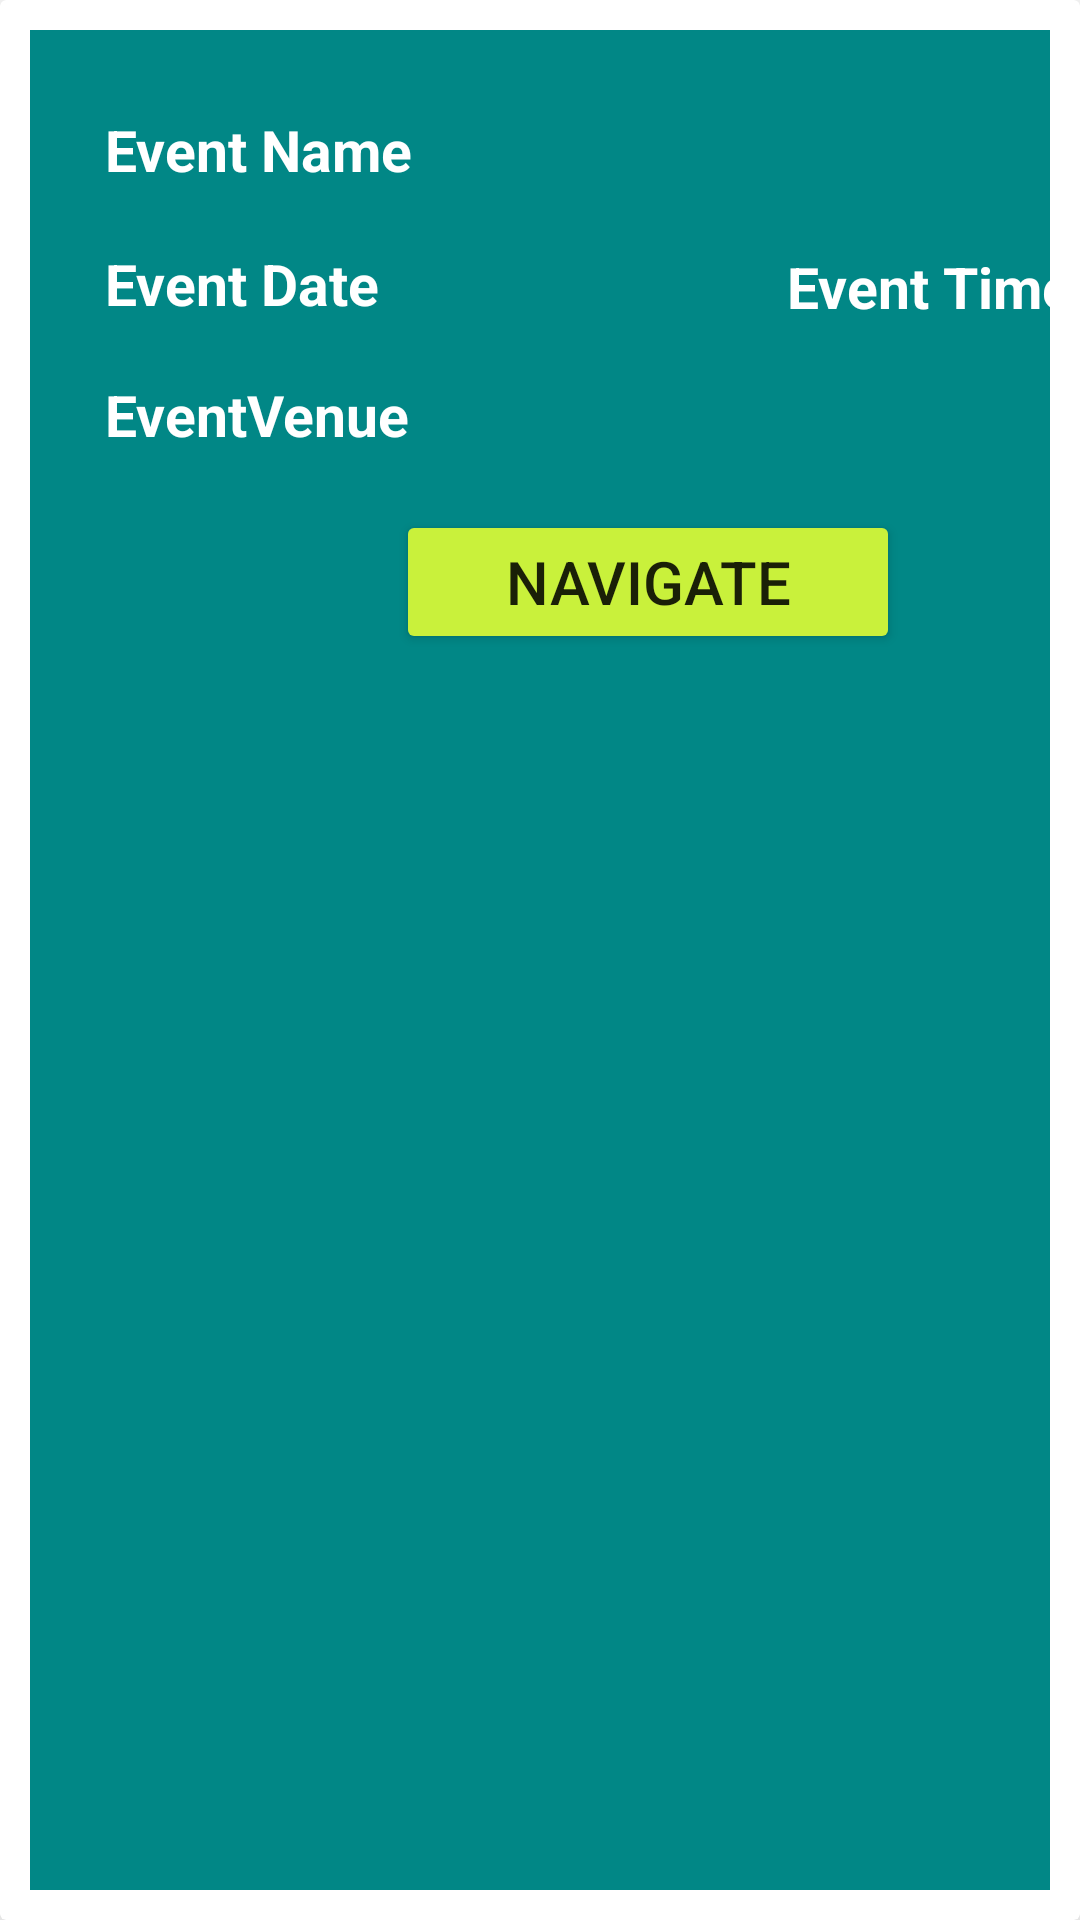

Produce the Android XML layout that renders to this screen, including the resource entries it uses.
<!-- AndroidManifest.xml: application theme Theme.MyApp -->
<!-- res/layout/eventviewitem.xml -->
<?xml version="1.0" encoding="utf-8"?>
<androidx.cardview.widget.CardView
    android:layout_width="match_parent"
    android:layout_height="wrap_content"
    xmlns:android="http://schemas.android.com/apk/res/android"
    xmlns:app="http://schemas.android.com/apk/res-auto"
    app:cardElevation="100dp"
    app:cardMaxElevation="25dp"
    xmlns:tools="http://schemas.android.com/tools">
    <LinearLayout
        android:layout_width="match_parent"
        android:layout_height="match_parent"
        android:background="@color/teal_700"
        android:layout_margin="10dp"
        android:orientation="vertical">


        <RelativeLayout
            android:id="@+id/seventcard"
            android:layout_width="371dp"
            android:layout_height="wrap_content"
            android:layout_margin="15dp"
            android:background="@color/teal_700"

            android:padding="10dp">

            <TextView
                android:id="@+id/stitle"
                android:layout_width="wrap_content"
                android:layout_height="wrap_content"
                android:paddingTop="2dp"
                android:text="Event Name"
                android:textColor="@color/white"
                android:textSize="19sp"
                android:textStyle="bold">

            </TextView>

            <TextView
                android:id="@+id/sdate"
                android:layout_width="wrap_content"
                android:layout_height="wrap_content"
                android:layout_below="@id/stitle"
                android:layout_marginTop="19dp"
                android:text="Event Date"
                android:textColor="@color/white"
                android:textSize="19sp"
                android:textStyle="bold">

            </TextView>

            <TextView
                android:id="@+id/stime"
                android:layout_width="wrap_content"
                android:layout_height="wrap_content"
                android:layout_below="@id/stitle"
                android:layout_marginStart="136dp"
                android:layout_marginTop="20dp"
                android:layout_toEndOf="@id/sdate"
                android:text="Event Time"
                android:textColor="@color/white"
                android:textSize="19sp"
                android:textStyle="bold">

            </TextView>

            <TextView
                android:id="@+id/svenue"
                android:layout_width="wrap_content"
                android:layout_height="wrap_content"
                android:layout_below="@id/sdate"
                android:layout_marginTop="18dp"
                android:text="EventVenue"
                android:textColor="@color/white"
                android:textSize="19sp"
                android:textStyle="bold">

            </TextView>

            <Button
                android:id="@+id/navigate"
                android:layout_width="168dp"
                android:layout_height="wrap_content"
                android:layout_below="@+id/svenue"
                android:layout_alignParentStart="true"

                android:layout_marginStart="97dp"
                android:layout_marginTop="19dp"
                android:layout_marginEnd="82dp"
                android:backgroundTint="#C9F13B"
                android:text="Navigate"
                android:textSize="20dp"
                android:textStyle="normal">

            </Button>


        </RelativeLayout>
    </LinearLayout>

</androidx.cardview.widget.CardView>
<!-- resources referenced by this layout -->
<resources>
  <color name="teal_700">#FF018786</color>
  <color name="white">#FFFFFFFF</color>
  <style name="Theme.MyApp" parent="Theme.MaterialComponents.DayNight.DarkActionBar">
          
          <item name="colorPrimary">@color/purple_500</item>
          <item name="colorPrimaryVariant">@color/blue_700</item>
          <item name="colorOnPrimary">@color/white</item>
          
          <item name="colorSecondary">@color/teal_200</item>
          <item name="colorSecondaryVariant">@color/teal_700</item>
          <item name="colorOnSecondary">@color/black</item>
          
          <item name="android:statusBarColor" tools:targetApi="l">?attr/colorPrimaryVariant</item>
          
      </style>
  <color name="purple_500">#FF6200EE</color>
  <color name="blue_700">#00E5FF</color>
  <color name="teal_200">#FF03DAC5</color>
  <color name="black">#FF000000</color>
</resources>
